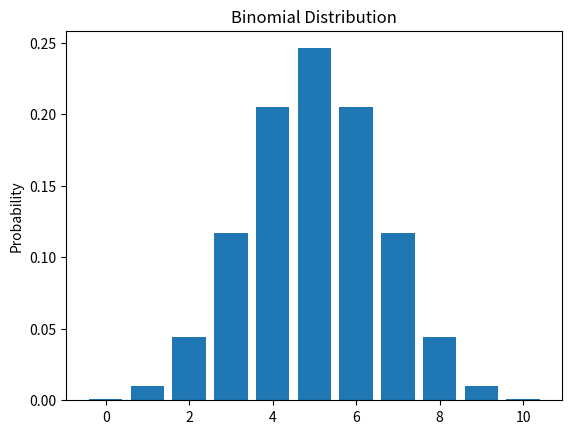

Write Python code to recreate this figure.
from math import comb,factorial,exp,sqrt,pi
import matplotlib.pyplot as plt
import statistics
import numpy as np

from scipy.stats import binom


# if coins are shuffled or tossed
n = 4                  # -coin tossed 4 times
k = 2 #successes
p = 0.5 #probability

# for finding combination

prob = comb(n,k)*(p**k)*((1-p)**(n-k))

print(f"Probability of Exactly {k} Success in {n} trails is :- {prob} --->binomial distribution")
# ---------------------------------
# ploting this 
# using bar plot



# plt.bar(k,prob)
# plt.title("binomial distribution")
# plt.xlabel("k")
# plt.ylabel("Probability")
# plt.show()


print('-------------------------------')

n = 10
p = 0.5

k_binom = np.arange(0,n+1)  #arange(0,n-1)
binom_prob = binom.pmf(k_binom,n,p)

print("Binomial Probality : ",binom_prob)
print("Mean : ",binom.mean(n,p))
print("Variance : ",binom.var(n,p))

plt.figure()
plt.bar(k_binom,binom_prob)
plt.title("Binomial Distribution")
plt.ylabel("Probability")
plt.show()
